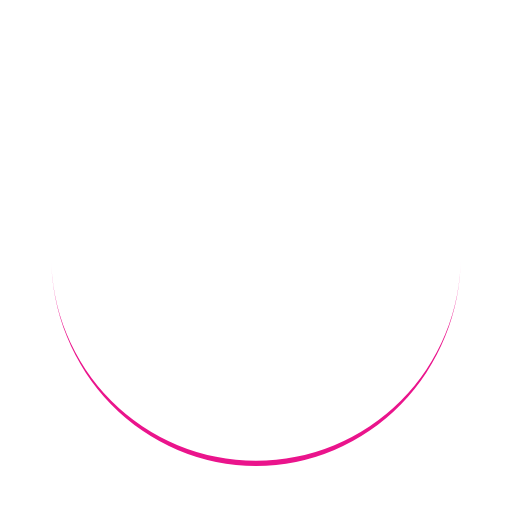
t = 0.00 s
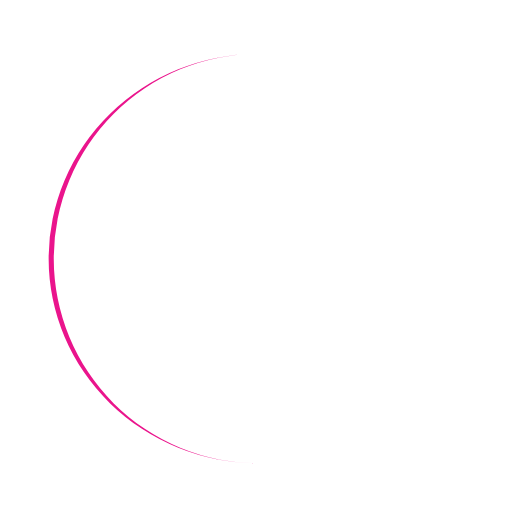
t = 0.25 s
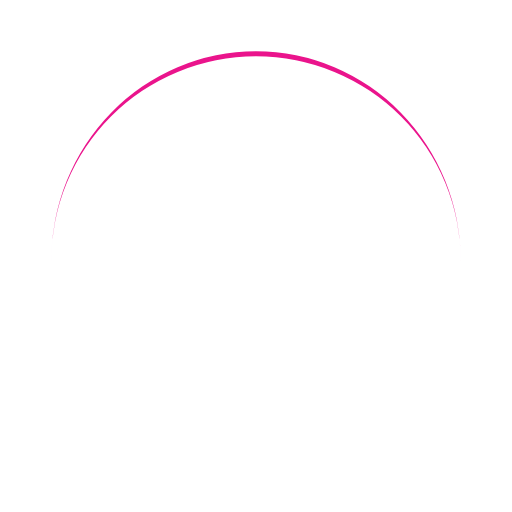
t = 0.50 s
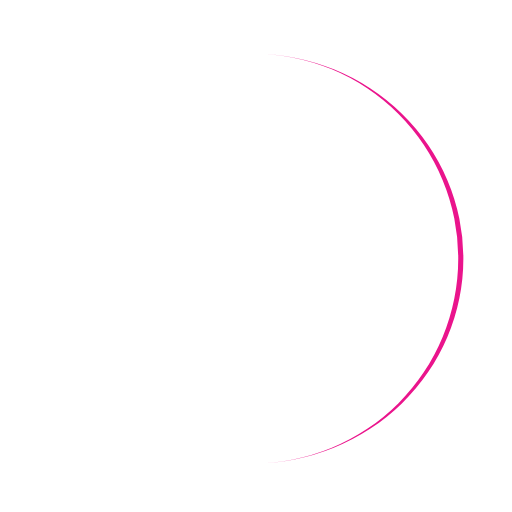
t = 0.75 s

The animated SVG that drew these frames (rendered in a browser with its animation timeline set to each time). Animation: 1 SMIL element (animateTransform=1); one cycle of 1.00 s, repeats indefinitely.

<svg width="400px"  height="400px"  xmlns="http://www.w3.org/2000/svg" viewBox="0 0 100 100" preserveAspectRatio="xMidYMid" class="lds-eclipse" style="background: none;"><path ng-attr-d="{{config.pathCmd}}" ng-attr-fill="{{config.color}}" stroke="none" d="M10 50A40 40 0 0 0 90 50A40 41 0 0 1 10 50" fill="#ea148c" transform="rotate(17.7257 50 50.5)"><animateTransform attributeName="transform" type="rotate" calcMode="linear" values="0 50 50.5;360 50 50.5" keyTimes="0;1" dur="1s" begin="0s" repeatCount="indefinite"></animateTransform></path></svg>